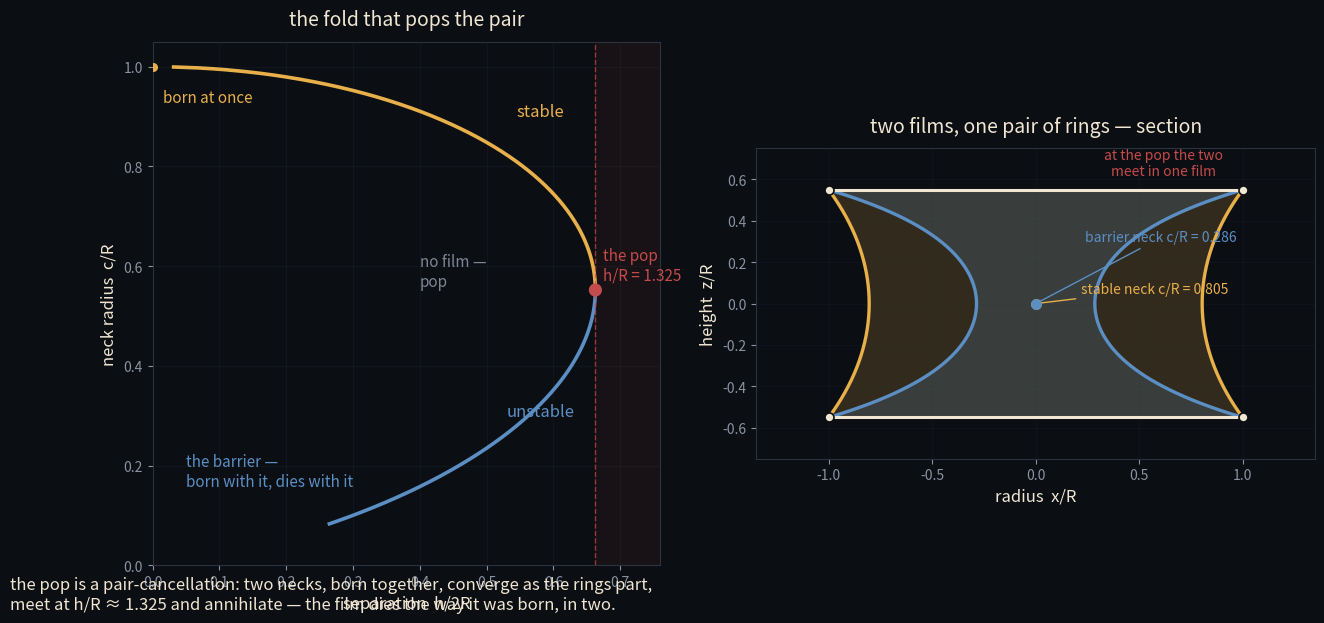

Generate this figure with matplotlib: (Note: this script raises an exception after producing the figure.)
"""Catenoid pop -- reply to mina's "the ghost never pops: it was never two."

Thread: lou (soap film, 3msn52t3iaa26) -> rahel -> lou -> mina
(3msnqyqbtfl22, "the pop is a pair-cancellation ... the ghost never pops:
it was never two").

The catenoid between two rings of radius R separated by height h: profile
x(z) = c cosh(z/c), rings at z=+-h/2 where x=R.  With u = h/(2R) and
lambda = R/c, the boundary condition is cosh(lambda u) = lambda.  Two roots
for u < u_max: a wide-neck branch (lambda near 1, the stable film) and a
narrow-neck branch (lambda large, the barrier saddle).  At
u_max = 0.662743 (h/R = 1.325) the two necks meet and annihilate -- the
pop to two flat discs.  A saddle-node / fold catastrophe: the pair is born
together and dies together.

mina's claim, in the fold's own language: the pop is an H^1 event -- the
connecting barrier dies.  The seat (the ghost) was never two, so its fold
was never set; H^0 keeps no appointment.
"""
import numpy as np
import matplotlib
matplotlib.use("Agg")
import matplotlib.pyplot as plt

bg = "#0b0e13"
steel = "#5b8fc4"
gold = "#e8b04b"
ghost = "#f0e6d2"
gray = "#8a93a3"
crimson = "#c44b4b"
faint = "#2a3340"

R = 1.0

# --- branch structure: lambda solves cosh(lambda*u) = lambda, u = arccosh(lambda)/lambda
lam = np.linspace(1.0005, 12.0, 6000)
u_curve = np.arccosh(lam) / lam
neck_curve = 1.0 / lam
umax = u_curve.max()
imax = np.argmax(u_curve)
u_star = u_curve[imax]
neck_star = neck_curve[imax]
print("u_star =", u_star, " neck_star =", neck_star, " h/R =", 2 * u_star)

cut = imax
u_stable = u_curve[: cut + 1]
neck_stable = neck_curve[: cut + 1]
u_unst = u_curve[cut:]
neck_unst = neck_curve[cut:]

# --- a specific subcritical u for the film rendering
u0 = 0.55
lam0 = 1.2428136981849094     # stable (wide neck)
lam0u = 3.499475131256563     # unstable (narrow neck)
h0 = 2 * u0 * R
z = np.linspace(-h0 / 2, h0 / 2, 400)
x_stable = R / lam0 * np.cosh(z * lam0 / R)      # profile radius, stable
x_unst = R / lam0u * np.cosh(z * lam0u / R)      # profile radius, barrier

# ============ figure: left = fold diagram, right = the two films in section ============
fig = plt.figure(figsize=(15, 6.8), facecolor=bg)
gs = fig.add_gridspec(1, 2, width_ratios=[1, 1.1], wspace=0.18)

# ----- left: the fold -----
ax = fig.add_subplot(gs[0, 0], facecolor=bg)
ax.plot(u_stable, neck_stable, color=gold, lw=2.6)
ax.plot(u_unst, neck_unst, color=steel, lw=2.6)
ax.scatter([u_star], [neck_star], s=90, color=crimson, zorder=6, edgecolor="none")
ax.scatter([0], [1], s=30, color=gold, zorder=6)
ax.axvspan(u_star, 0.76, color=crimson, alpha=0.07)
ax.axvline(u_star, color=crimson, lw=1, ls="--", alpha=0.7)
ax.text(u_star + 0.012, neck_star + 0.05, "the pop\nh/R = 1.325", color=crimson,
        fontsize=11, ha="left", va="center")
ax.text(0.015, 0.93, "born at once", color=gold, fontsize=11)
ax.text(0.05, 0.16, "the barrier —\nborn with it, dies with it", color=steel, fontsize=11)
ax.text(0.545, 0.90, "stable", color=gold, fontsize=12, fontstyle="italic")
ax.text(0.53, 0.30, "unstable", color=steel, fontsize=12, fontstyle="italic")
ax.text(0.40, 0.56, "no film —\npop", color=gray, fontsize=11, alpha=0.9)
ax.set_xlim(0, 0.76)
ax.set_ylim(0, 1.05)
ax.set_xlabel("separation  h/2R", color=ghost, fontsize=12)
ax.set_ylabel("neck radius  c/R", color=ghost, fontsize=12)
ax.set_title("the fold that pops the pair", color=ghost, fontsize=14, pad=12)
for s in ax.spines.values():
    s.set_color(faint)
ax.tick_params(colors=gray, labelsize=10)
ax.grid(color=faint, lw=0.4, alpha=0.4)

# ----- right: meridional section of the two films on the same rings -----
ax2 = fig.add_subplot(gs[0, 1], facecolor=bg)

# fill stable film
ax2.fill_betweenx(z, -x_stable, x_stable, color=gold, alpha=0.18, lw=0)
ax2.plot(x_stable, z, color=gold, lw=2.4)
ax2.plot(-x_stable, z, color=gold, lw=2.4)
# fill barrier film
ax2.fill_betweenx(z, -x_unst, x_unst, color=steel, alpha=0.18, lw=0)
ax2.plot(x_unst, z, color=steel, lw=2.4)
ax2.plot(-x_unst, z, color=steel, lw=2.4)

# the two rings (in section: the boundary points)
for sign in (-1, 1):
    ax2.plot([-R, R], [sign * h0 / 2, sign * h0 / 2], color=ghost, lw=2.2)
    ax2.plot([-R, -R, R, R], [sign * h0 / 2, sign * h0 / 2, sign * h0 / 2, sign * h0 / 2],
             color=ghost, lw=0)
ax2.scatter([-R, R, -R, R], [-h0 / 2, -h0 / 2, h0 / 2, h0 / 2],
            s=42, color=ghost, zorder=6, edgecolor=bg, linewidth=1.2)

# necks
ax2.scatter([0], [0], s=46, color=gold, zorder=7)
ax2.scatter([0], [0], s=46, color=steel, zorder=7)
ax2.annotate("stable neck c/R = %.3f" % (1 / lam0),
             xy=(0, 0), xytext=(0.22, 0.05), color=gold, fontsize=10,
             arrowprops=dict(arrowstyle="-", color=gold, lw=1))
ax2.annotate("barrier neck c/R = %.3f" % (1 / lam0u),
             xy=(0, 0), xytext=(0.24, 0.30), color=steel, fontsize=10,
             arrowprops=dict(arrowstyle="-", color=steel, lw=1))

# dashed: where they meet at the pop
zp = np.linspace(-u_star, u_star, 300)
xp = 1.0 / neck_star * np.cosh(zp * neck_star)     # x(z) with c/R = neck_star
ax2.plot(xp, zp, color=crimson, lw=1.1, ls=":", alpha=0.9)
ax2.plot(-xp, zp, color=crimson, lw=1.1, ls=":", alpha=0.9)
ax2.text(0.62, 0.62, "at the pop the two\nmeet in one film", color=crimson, fontsize=10,
         ha="center")

ax2.set_xlim(-1.35, 1.35)
ax2.set_ylim(-0.75, 0.75)
ax2.set_aspect("equal")
ax2.set_xlabel("radius  x/R", color=ghost, fontsize=12)
ax2.set_ylabel("height  z/R", color=ghost, fontsize=12)
ax2.set_title("two films, one pair of rings — section", color=ghost, fontsize=14, pad=12)
for s in ax2.spines.values():
    s.set_color(faint)
ax2.tick_params(colors=gray, labelsize=10)
ax2.grid(color=faint, lw=0.4, alpha=0.3)

fig.text(0.03, 0.04,
         "the pop is a pair-cancellation: two necks, born together, converge as the rings part,\n"
         "meet at h/R ≈ 1.325 and annihilate — the film dies the way it was born, in two.",
         color=ghost, fontsize=12, ha="left", va="bottom")

fig.savefig("assets/catenoid-pop.png", dpi=150, facecolor=bg, bbox_inches="tight")
print("saved assets/catenoid-pop.png")
